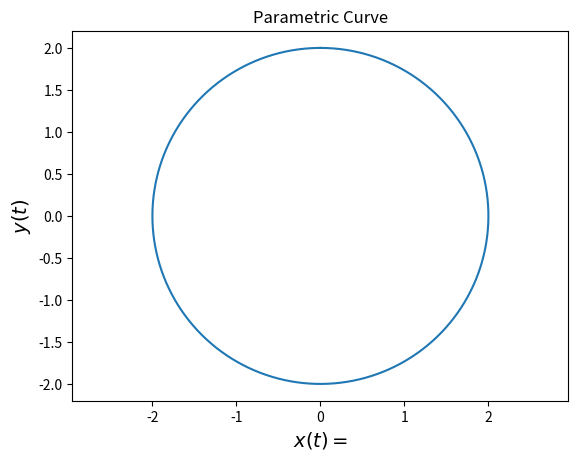

Source code (Python):

import time

import numpy as np
import matplotlib.pyplot as plt

t = np.linspace(0, 2 * np.pi, 1000)
x_fun = lambda t : 2*np.sin(t)
y_fun = lambda t : 2*np.cos(t)
x = x_fun(t)
y = y_fun(t)

plt.plot(x,y)
plt.xlabel(r'$x(t) = $', fontsize = 14)
plt.ylabel(r'$y(t)$', fontsize = 14)
plt.title(r'Parametric Curve')
plt.axis('equal')
plt.show()
time.sleep(1)

print("this is a message")